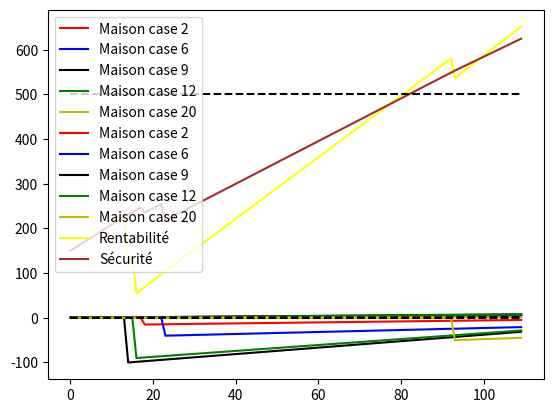

Here is the Python script that generated this plot:
import numpy as np
import matplotlib.pyplot as plt

## Courbe de Base
x = np.arange(0,110,1)
y0 = 0*x

## Terrain

Plateau1 = np.array(
[
[0  ,0  ,0  ,0  ,0  ,0  ,1/6,1/6,1/6,0  ,1/6,1/6],
[1/6,0  ,0  ,0  ,0  ,0  ,0  ,1/6,1/6,0  ,1/6,1/6],
[1/6,1/6,0  ,0  ,0  ,0  ,0  ,0  ,1/6,0  ,1/6,1/6],
[1/6,1/6,1/6,0  ,0  ,0  ,0  ,0  ,0  ,0  ,1/6,1/6],
[1/6,1/6,1/6,1/6,0  ,0  ,0  ,0  ,0  ,0  ,1/6,1/6],
[1/6,1/6,1/6,1/6,1/6,0  ,0  ,0  ,0  ,0  ,0  ,1/6],
[1/6,1/6,1/6,1/6,1/6,1/6,0  ,0  ,0  ,1  ,0  ,0  ],
[0  ,1/6,1/6,1/6,1/6,1/6,1/6,0  ,0  ,0  ,0  ,0  ],
[0  ,0  ,1/6,1/6,1/6,1/6,1/6,1/6,0  ,0  ,0  ,0  ],
[0  ,0  ,0  ,1/6,1/6,1/6,1/6,1/6,1/6,0  ,0  ,0  ],
[0  ,0  ,0  ,0  ,1/6,1/6,1/6,1/6,1/6,0  ,0  ,0  ],
[0  ,0  ,0  ,0  ,0  ,1/6,1/6,1/6,1/6,0  ,1/6,0  ],
])

def Plateau(Ch):
    Plateau2 = np.array(
    [
    [0  ,0         ,0  ,0  ,0  ,0  ,1/6,1/6,1/6,0  ,1/6,1/6,0    ,0  ,0    ,0    ,0    ,0    ,0    ,0    ,0    ,0    ],
    [1/6,0         ,0  ,0  ,0  ,0  ,0  ,1/6,1/6,0  ,1/6,1/6,0    ,0  ,0    ,0    ,0    ,0    ,0    ,0    ,0    ,0    ],
    [1/6,1/6*(1-Ch),0  ,0  ,0  ,0  ,0  ,0  ,1/6,0  ,1/6,1/6,0    ,0  ,0    ,0    ,0    ,0    ,0    ,0    ,0    ,0    ],
    [1/6,1/6*(1-Ch),1/6,0  ,0  ,0  ,0  ,0  ,0  ,0  ,1/6,1/6,0    ,0  ,0    ,0    ,0    ,0    ,0    ,0    ,0    ,0    ],
    [1/6,1/6*(1-Ch),1/6,1/6,0  ,0  ,0  ,0  ,0  ,0  ,1/6,1/6,0    ,0  ,0    ,0    ,0    ,0    ,0    ,0    ,0    ,0    ],
    [1/6,1/6*(1-Ch),1/6,1/6,1/6,0  ,0  ,0  ,0  ,0  ,0  ,1/6,0    ,0  ,0    ,0    ,0    ,0    ,0    ,0    ,0    ,0    ],
    [1/6,1/6*(1-Ch),1/6,1/6,1/6,1/6,0  ,0  ,0  ,1  ,0  ,0  ,0    ,1  ,0    ,0    ,1/6  ,1/6  ,1/6  ,1/6  ,1/6  ,1/6  ],
    [0  ,1/6*(1-Ch),1/6,1/6,1/6,1/6,1/6,0  ,0  ,0  ,0  ,0  ,0    ,0  ,0    ,0    ,0    ,1/6  ,1/6  ,1/6  ,1/6  ,1/6  ],
    [0  ,0         ,1/6,1/6,1/6,1/6,1/6,1/6,0  ,0  ,0  ,0  ,0    ,0  ,0    ,0    ,0    ,0    ,1/6  ,1/6  ,1/6  ,1/6  ],
    [0  ,0         ,0  ,1/6,1/6,1/6,1/6,1/6,1/6,0  ,0  ,0  ,0    ,0  ,0    ,0    ,0    ,0    ,0    ,1/6  ,1/6  ,1/6  ],
    [0  ,0         ,0  ,0  ,1/6,1/6,1/6,1/6,1/6,0  ,0  ,0  ,0    ,0  ,0    ,0    ,0    ,0    ,0    ,0    ,1/6  ,1/6  ],
    [0  ,0         ,0  ,0  ,0  ,1/6,1/6,1/6,1/6,0  ,1/6,0  ,0    ,0  ,0    ,0    ,0    ,0    ,0    ,0    ,0    ,1/6  ],
    [0  ,Ch        ,0  ,0  ,0  ,0  ,0  ,0  ,0  ,0  ,0  ,0  ,0    ,0  ,0    ,0    ,0    ,0    ,0    ,0    ,0    ,0    ],
    [0  ,0         ,0  ,0  ,0  ,0  ,0  ,0  ,0  ,0  ,0  ,0  ,1/6  ,0  ,0    ,0    ,0    ,0    ,0    ,0    ,0    ,0    ],
    [0  ,0         ,0  ,0  ,0  ,0  ,0  ,0  ,0  ,0  ,0  ,0  ,1/6  ,0  ,0    ,0    ,0    ,0    ,0    ,0    ,0    ,0    ],
    [0  ,0         ,0  ,0  ,0  ,0  ,0  ,0  ,0  ,0  ,0  ,0  ,1/6  ,0  ,1/6  ,0    ,0    ,0    ,0    ,0    ,0    ,0    ],
    [0  ,0         ,0  ,0  ,0  ,0  ,0  ,0  ,0  ,0  ,0  ,0  ,1/6  ,0  ,1/6  ,1/6  ,0    ,0    ,0    ,0    ,0    ,0    ],
    [0  ,0         ,0  ,0  ,0  ,0  ,0  ,0  ,0  ,0  ,0  ,0  ,1/6  ,0  ,1/6  ,1/6  ,1/6  ,0    ,0    ,0    ,0    ,0    ],
    [0  ,0         ,0  ,0  ,0  ,0  ,0  ,0  ,0  ,0  ,0  ,0  ,1/6  ,0  ,1/6  ,1/6  ,1/6  ,1/6  ,0    ,0    ,0    ,0    ],
    [0  ,0         ,0  ,0  ,0  ,0  ,0  ,0  ,0  ,0  ,0  ,0  ,0    ,0  ,1/6  ,1/6  ,1/6  ,1/6  ,1/6  ,0    ,0    ,0    ],
    [0  ,0         ,0  ,0  ,0  ,0  ,0  ,0  ,0  ,0  ,0  ,0  ,0    ,0  ,1/6  ,1/6  ,1/6  ,1/6  ,1/6  ,1/6  ,0    ,0    ],
    [0  ,0         ,0  ,0  ,0  ,0  ,0  ,0  ,0  ,0  ,0  ,0  ,0    ,0  ,0    ,1/6  ,1/6  ,1/6  ,1/6  ,1/6  ,1/6  ,0    ],
    ])
    return Plateau2
'''Attention Ch = choix de passer dans l'autre branche 1 = tu change de branche sinon 0'''

Test1 = np.array(
[
[0  ,0  ,0  ,0  ,0  ,0  ,1/6,1/6,1/6,1/6,1/6,1/6],
[1/6,0  ,0  ,0  ,0  ,0  ,0  ,1/6,1/6,1/6,1/6,1/6],
[1/6,1/6,0  ,0  ,0  ,0  ,0  ,0  ,1/6,1/6,1/6,1/6],
[1/6,1/6,1/6,0  ,0  ,0  ,0  ,0  ,0  ,1/6,1/6,1/6],
[1/6,1/6,1/6,1/6,0  ,0  ,0  ,0  ,0  ,0  ,1/6,1/6],
[1/6,1/6,1/6,1/6,1/6,0  ,0  ,0  ,0  ,0  ,0  ,1/6],
[1/6,1/6,1/6,1/6,1/6,1/6,0  ,0  ,0  ,0  ,0  ,0  ],
[0  ,1/6,1/6,1/6,1/6,1/6,1/6,0  ,0  ,0  ,0  ,0  ],
[0  ,0  ,1/6,1/6,1/6,1/6,1/6,1/6,0  ,0  ,0  ,0  ],
[0  ,0  ,0  ,1/6,1/6,1/6,1/6,1/6,1/6,0  ,0  ,0  ],
[0  ,0  ,0  ,0  ,1/6,1/6,1/6,1/6,1/6,1/6,0  ,0  ],
[0  ,0  ,0  ,0  ,0  ,1/6,1/6,1/6,1/6,1/6,1/6,0  ],
])

## Impact du Choix

choix = 1

## Maison/rentablité ; Coût par Gain
M2 = [15,2]
M6 = [40,5]
M9 = [100,10]
M12 = [90,10]
M20 = [50,30]

def transi(y,PrM,x):
    a = (y[1]-y[0])
    for i in range(len(x)):
        if PrM - x[i] > 0 :
            y[i] = 0
        else :
            y[i] = y[i] - a*np.ceil(PrM)

    return y

''' Rentabilités'''

P = Plateau(choix)
for i in range(50):
    P = np.dot(P,P)

R2 = (P[2-1][0])*M2[1]*x
R6 = (P[6-1][0])*M6[1]*x
R9 = (P[9-1][0])*M9[1]*x
R12 = (P[12-1][0])*M12[1]*x
R20 = (P[20-1][0])*M20[1]*x

    ## Proba de tomber sur une maison
plt.plot(x,P[1][0]*x,'r-',label='Maison case 2')
plt.plot(x,P[5][0]*x,'b-',label='Maison case 6')
plt.plot(x,P[8][0]*x,'k-',label='Maison case 9')
plt.plot(x,P[11][0]*x,'g-',label='Maison case 12')
plt.plot(x,P[19][0]*x,'y-',label='Maison case 20')
plt.plot(x,y0+1,'k--')
plt.grid()
plt.legend()
plt.show()

PrM2 = 1/P[1][0]
PrM6 = 1/P[5][0]
PrM9 = 1/P[8][0]
PrM12 = 1/P[11][0]
if P[19][0] == 0:
    PrM20 = 0
else:
    PrM20 = 1/P[19][0]

    ## Courbe rentabilité
y2 = R2 - M2[0]
y6 = R6 - M6[0]
y9 = R9 - M9[0]
y12 = R12 - M12[0]
y20 = R20 - M20[0]

R2tr = transi(R2,PrM2,x)
R6tr = transi(R6,PrM6,x)
R9tr = transi(R9,PrM9,x)
R12tr = transi(R12,PrM12,x)
R20tr = transi(R20,PrM20,x)

y2tr = transi(y2,PrM2,x)
y6tr = transi(y6,PrM6,x)
y9tr = transi(y9,PrM9,x)
y12tr = transi(y12,PrM12,x)
y20tr = transi(y20,PrM20,x)

        ## Affichage
plt.plot(x,y2,'r-',label='Maison case 2')
plt.plot(x,y6,'b-',label='Maison case 6')
plt.plot(x,y9,'k-',label='Maison case 9')
plt.plot(x,y12,'g-',label='Maison case 12')
plt.plot(x,y20,'y-',label='Maison case 20')
plt.plot(x,y0,'k--')
plt.legend()
plt.show()

## Argent
GainDepart = 20
NbLancerParTour = 12/3.5

Atour = 150 + (GainDepart/NbLancerParTour)*x


RevenueInvestisseur = y2tr + y6tr + y9tr + y12tr + y20tr
RevenueConservateur = - (R2tr + R6tr +R9tr + R12tr - R20tr)
RevenueRentabilité = y9tr + y12tr - (R2tr + R6tr)  + y20tr
RevenueSécurité = y2tr + y6tr - (R9tr + R12tr)  - R20tr
RevenueMoyenne = 0 ## ??????

  ## Affichage
A1 = Atour + RevenueRentabilité
A2 = Atour + RevenueSécurité

plt.plot(x,A1,color='yellow',label='Rentabilité')
plt.plot(x,A2,color='brown',label='Sécurité')
plt.plot(x,0*x + 500,'k--')
plt.grid()
plt.legend()
plt.show()

  ## Croisement

a1 = np.polyfit(x,A1,1)
a2 = np.polyfit(x,A2,1)
t = (a2[1] - a1[1])/(a1[0] - a2[0])

print( "Nombre de tour avant le changement d'avantage : ", t )
print( "Argent obtenu par les deux joueurs en même temps : ", a1[0]*t + a1[1] )

## Chance Max
print(np.max(Plateau(choix)))
T = Plateau(choix)
for i in range(50):
    T = np.dot(T,Plateau(choix))
    print(np.max(T),"\n")
## Variation Plateau
print(Plateau(choix),"\n")
T = Plateau(choix)
for i in range(50):
    T = np.dot(T,Plateau(choix))
print(np.round(T,3),"\n")

### Test
P = Plateau(choix)
for i in range(50):
    P = np.dot(P,P)
print(np.round(P[3-1][0],3))
print(np.round(P[6-1][0],3))
print(np.round(P[20-1][0],3),"\n")
print(P[20-1][0]*M20[1])
print((P[2-1][0]*M20[1] + P[6-1][0]*M20[1])/2)
